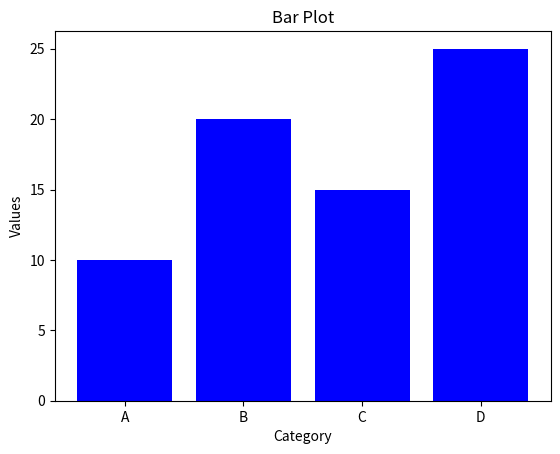

Python code for this plot:
import matplotlib.pyplot as plt

x = ['A', 'B', 'C', 'D']
y = [10, 20, 15, 25]

plt.bar(x, y, color='blue')
plt.title("Bar Plot")
plt.xlabel("Category")
plt.ylabel("Values")

plt.show()
